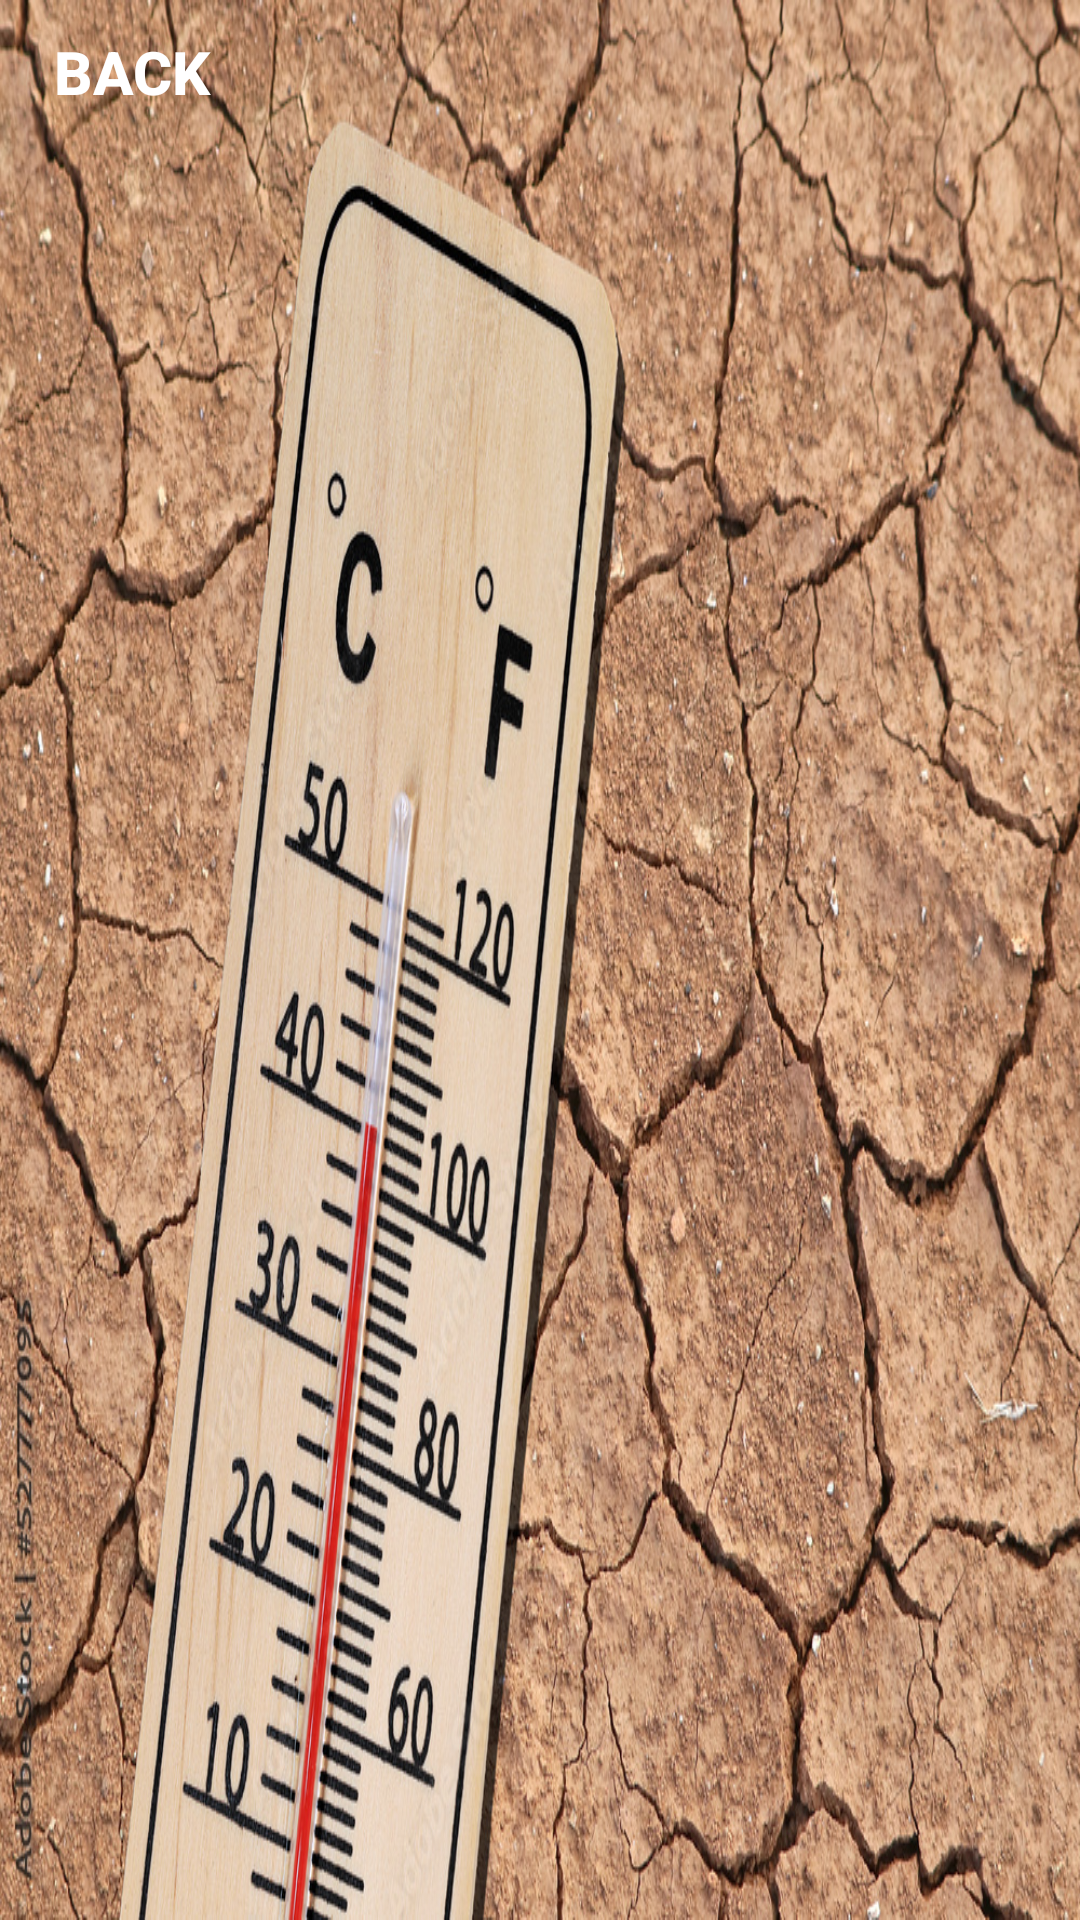

Reconstruct the res/layout file that produces this screen, plus the resources it refers to.
<!-- AndroidManifest.xml: application theme Theme.WaterQualityMonitoringApp -->
<!-- res/layout/activity_temperature.xml -->
<?xml version="1.0" encoding="utf-8"?>
<androidx.constraintlayout.widget.ConstraintLayout xmlns:android="http://schemas.android.com/apk/res/android"
    xmlns:app="http://schemas.android.com/apk/res-auto"
    xmlns:tools="http://schemas.android.com/tools"

    android:layout_width="match_parent"
    android:background="@drawable/temp"
    android:layout_height="match_parent"
    tools:context=".Temperature"
    >




















    <Button
        android:id="@+id/tempback"
        android:layout_width="wrap_content"
        android:layout_height="wrap_content"
        android:text="Back"
        android:textStyle="bold"
        android:textColor="@color/white"
        android:textSize="20dp"
        android:background="@color/common_google_signin_btn_text_light_focused"
        tools:ignore="MissingConstraints" />

    <TextView
        android:layout_width="match_parent"
        android:layout_height="wrap_content"
        android:id="@+id/textViewName"
        android:textSize="30dp"
        android:textStyle="bold"
        android:textAppearance="@style/Base.CardView"
        tools:ignore="MissingConstraints,UnknownId"/>

    <TextView
        android:id="@+id/textViewImageUrl"
        android:layout_width="match_parent"
        android:layout_height="54dp"
        android:autoLink="web"
        android:textColor="@color/design_default_color_secondary"
        android:textSize="25dp"
        android:textStyle="bold"
        tools:ignore="MissingConstraints" />
















</androidx.constraintlayout.widget.ConstraintLayout>
<!-- resources referenced by this layout -->
<resources>
  <!-- drawable temp: jpeg bitmap (drawable-v24, 551180 bytes) -->
  <style name="Theme.WaterQualityMonitoringApp" parent="Theme.MaterialComponents.DayNight.DarkActionBar">
          
          <item name="colorPrimary">@color/purple_500</item>
          <item name="colorPrimaryVariant">@color/purple_700</item>
          <item name="colorOnPrimary">@color/white</item>
          
          <item name="colorSecondary">@color/teal_200</item>
          <item name="colorSecondaryVariant">@color/teal_700</item>
          <item name="colorOnSecondary">@color/black</item>
          
          <item name="android:statusBarColor">?attr/colorPrimaryVariant</item>
          
      </style>
  <!-- not gathered from this repository: default colours our renderer supplied (Android Studio template values) -->
  <color name="purple_500">#FF6200EE</color>
  <color name="purple_700">#FF3700B3</color>
  <color name="teal_200">#FF03DAC5</color>
  <color name="teal_700">#FF018786</color>
  <color name="black">#FF000000</color>
  <color name="white">#FFFFFFFF</color>
</resources>
